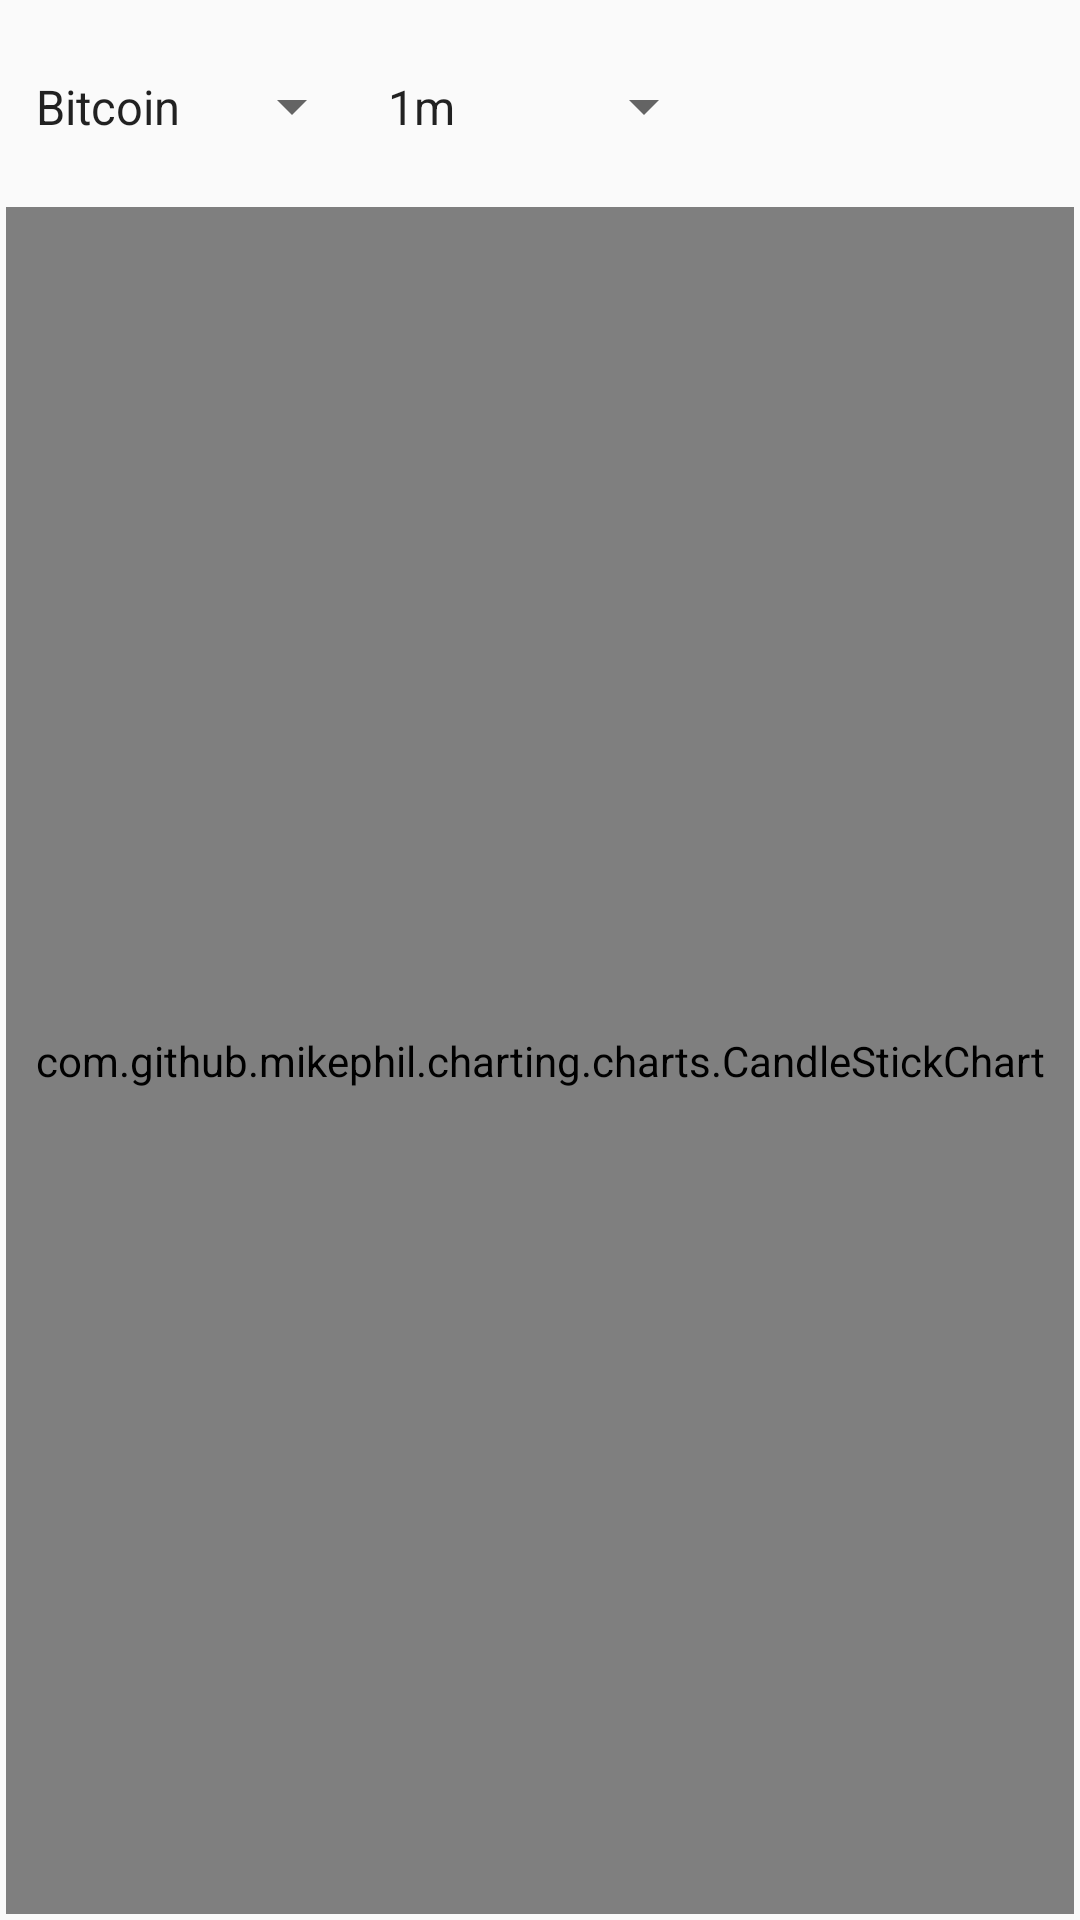

This screen was rendered from an Android layout file. Write that file and the resources it references.
<!-- AndroidManifest.xml: application theme AppTheme -->
<!-- res/layout/bitfinex_candle_chart_fragment.xml -->
<?xml version="1.0" encoding="utf-8"?>
<android.support.constraint.ConstraintLayout xmlns:android="http://schemas.android.com/apk/res/android"
    xmlns:app="http://schemas.android.com/apk/res-auto"
    android:layout_width="match_parent"
    android:layout_height="match_parent">

    <LinearLayout
        android:id="@+id/container"
        android:layout_width="match_parent"
        android:layout_height="match_parent"
        android:layout_margin="2dp"
        android:orientation="vertical"
        android:weightSum="10">

        <LinearLayout
            android:layout_width="match_parent"
            android:layout_height="0dp"
            android:layout_weight="1"
            android:layout_margin="2dp"
            android:orientation="horizontal"
            android:weightSum="6">

            <android.support.v7.widget.AppCompatSpinner
                android:id="@+id/spinner_currency"
                android:layout_width="0dp"
                android:layout_height="match_parent"
                android:layout_weight="2"
                android:entries="@array/spinner_currency"
                android:visibility="visible" />

            <android.support.v7.widget.AppCompatSpinner
                android:id="@+id/spinner_TimeFrame"
                android:layout_width="0dp"
                android:layout_height="match_parent"
                android:layout_weight="2"
                android:entries="@array/spinner_time_frame"
                android:visibility="visible" />

            <android.support.v7.widget.AppCompatImageView
                android:id="@+id/share"
                android:layout_width="0dp"
                android:layout_height="match_parent"
                android:layout_gravity="center|end"
                android:layout_weight="1"
                android:scaleType="centerInside"
                app:srcCompat="@mipmap/ic_share" />

            <android.support.v7.widget.AppCompatImageView
                android:id="@+id/get_fab"
                android:layout_width="0dp"
                android:layout_height="match_parent"
                android:layout_gravity="center|end"
                android:layout_weight="1"
                android:visibility="gone"
                android:scaleType="centerInside"
                app:srcCompat="@mipmap/refresh" />
        </LinearLayout>

        <com.github.mikephil.charting.charts.CandleStickChart
            android:id="@+id/candleChart"
            android:layout_width="match_parent"
            android:layout_height="0dp"
            android:layout_weight="9"/>
    </LinearLayout>
</android.support.constraint.ConstraintLayout>
<!-- resources referenced by this layout -->
<resources>
  <string-array name="spinner_currency">
          <item>Bitcoin</item>
          <item>Ethereum</item>
          <item>Ripple</item>
          <item>Monero</item>
      </string-array>
  <string-array name="spinner_time_frame">
          <item>1m</item>
          <item>5m</item>
          <item>15m</item>
          <item>30m</item>
          <item>1h</item>
          <item>3h</item>
          <item>6h</item>
          <item>12h</item>
          <item>1D</item>
          <item>7D</item>
          <item>14D</item>
          <item>1M</item>
      </string-array>
  <style name="AppTheme" parent="Theme.AppCompat.Light.DarkActionBar">
          
          <item name="colorPrimary">@color/colorPrimary</item>
          <item name="colorPrimaryDark">@color/colorPrimaryDark</item>
          <item name="colorAccent">@color/colorAccent</item>
          <item name="preferenceTheme">@style/PreferenceThemeOverlay.v14.Material</item>
      </style>
  <color name="colorPrimary">#424242</color>
  <color name="colorPrimaryDark">#212121</color>
  <color name="colorAccent">#000000</color>
</resources>
